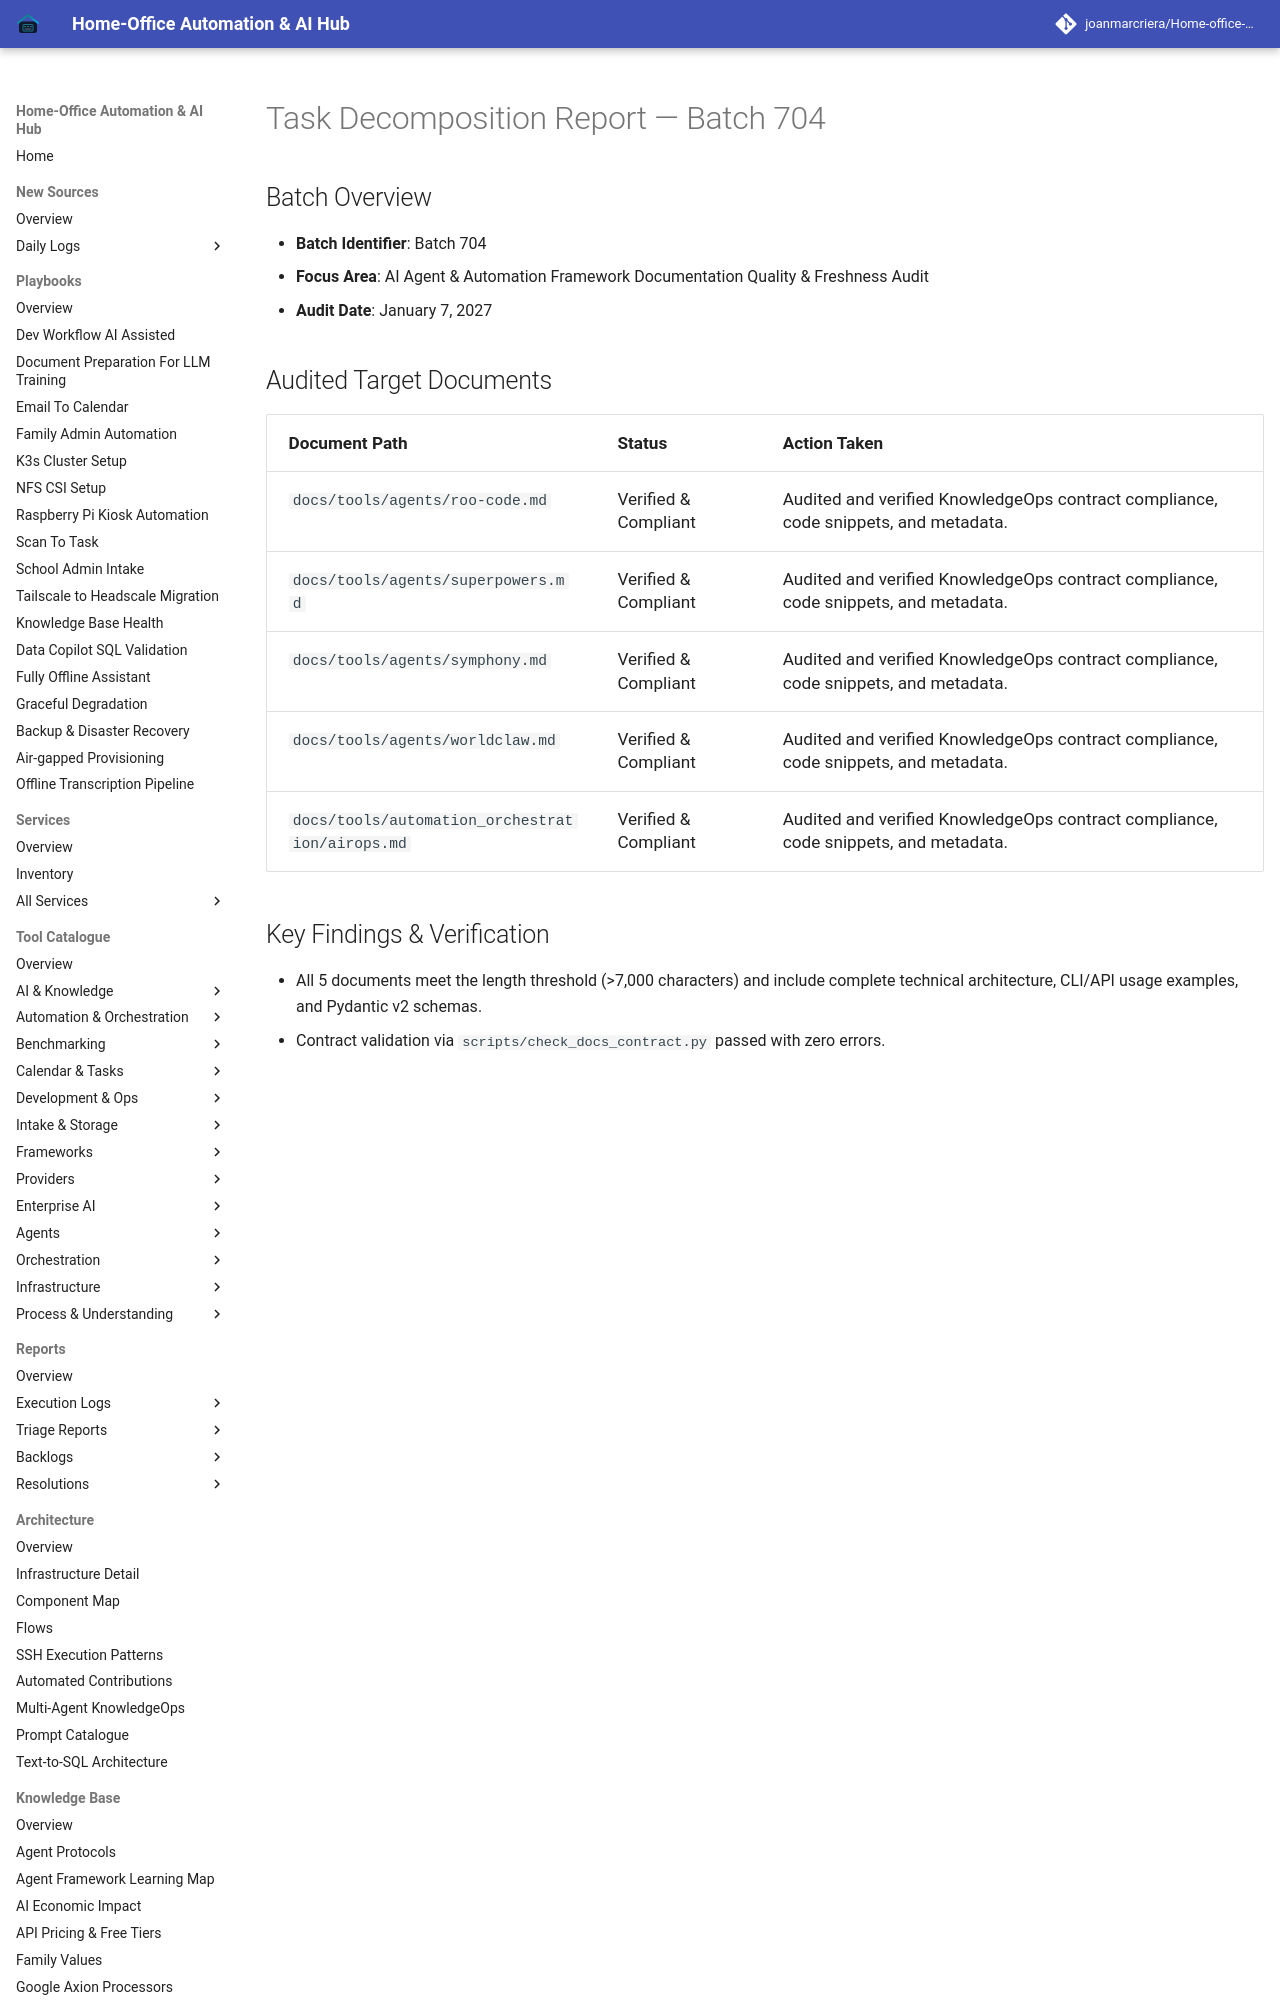

repository: joanmarcriera/Home-office-automations · page: reports/task-decomposition-batch-704/index.html · generator: mkdocs

# Task Decomposition Report — Batch 704

## Batch Overview
- **Batch Identifier**: Batch 704
- **Focus Area**: AI Agent & Automation Framework Documentation Quality & Freshness Audit
- **Audit Date**: January 7, 2027
